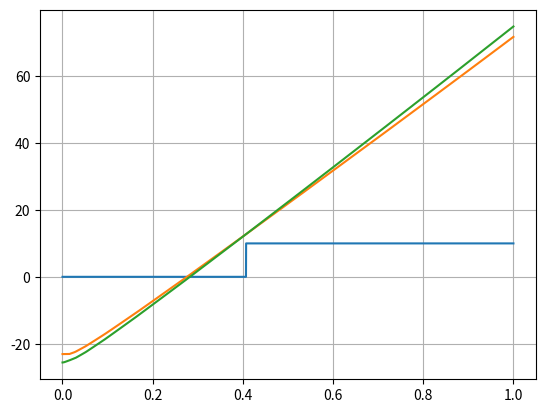

Write the Python code that produced this figure.
# This is a python implementation of TwoArmedBandit.m
# Note that since this relies heavily on vectorization in numpy,
# It will not run properly in python 2.7. Run with Python3

import numpy as np
import matplotlib.pyplot as plt
import copy

# These are the paramters of the problem
alpha1 = .25
yh1 = 50
yl1 = -50
alpha2 = .5
beta2 = 0.05
yh2 = 200
yl2 = -50
delta = .95

# How close does our norm need to be
Epsilon = .00000001

# n is the number of steps where we approximate the function
n = 9999
# This gives us n numbers between 0 and 1, begining the index at one.
# In R or Julia this would be: (1:n)*(1/(n+1))
phi = (np.arange(n) + 1) * (1 / (n + 1))

# vone is the function we are approximating, lets start with a really bad fit
vone = np.ones(n) * -999999
# This will be the distance between the functions, lets start it off quite large
dnorm = 999999
# Lets see how long it takes us to approximate this function
iter = 1

while(dnorm >= Epsilon):
    dnorm = 0
    vnot = np.copy(vone)
    # V1 is the safe bet
    V1 = (1 - delta) * (alpha1 * yh1 + (1 - alpha1) * yl1) + delta * vnot

    # j is the indices of the updates for sucess for each phi
    # This is why it is clamped to 0,n-1 and is forced to be an integer
    phips = phi * alpha2 / (phi * alpha2 + (1 - phi) * beta2)
    j = np.clip(np.round(n * phips), 0, n - 1).astype(int)

    # k is the indices of the updates for failures for each phi
    phipf = phi * (1 - alpha2) / (phi * (1 - alpha2) + (1 - phi) * (1 - beta2))
    k = np.clip(np.round(n * phipf), 0, n - 1).astype(int)
    # This is the expected Value of Option Two
    EV2 = (phi * alpha2 + (1 - phi) * beta2) * vnot[j] + \
        (phi * (1 - alpha2) + (1 - phi) * (1 - beta2)) * vnot[k]
    # This is the more dangerous boy
    V2 = (1 - delta) * (phi * (alpha2 * yh2 + (1 - alpha2) * yl2) +
                        (1 - phi) * (beta2 * yh2 + (1 - beta2) * yl2)) + delta * EV2
    # We always choose which we find to be better
    vone = np.maximum(V1, V2)
    # Figure out how close we are to having the function approximated
    # Since we are doing functional approximation, it seems the sup norm may
    # Be a better option
    dnorm = np.linalg.norm((vone - vnot))
    iter += 1
# This tells us if we're doing it in a reasonable amount of time,
# And doubles as fixing the indentation b/c python has no end
print(iter)

# Now that we have approximated the function vone well, we can find the paths
# From choosing either arm of the "bandit"
# V1 star is the valuation of the safe bet
v1star = (1 - delta) * (alpha1 + yh1 + (1 - alpha1) * yl1) + delta * vone

# Again we need the indices of successes and failures, and j and k are that.
phips = phi * alpha2 / (phi * alpha2 + (1 - phi) * beta2)
j = np.clip(np.round(n * phips), 0, n - 1).astype(int)
phipf = phi * (1 - alpha2) / (phi * (1 - alpha2) + (1 - phi) * (1 - beta2))
k = np.clip(np.round(n * phipf), 0, n - 1).astype(int)

# Using these values, calculate the expected value
EV2 = (phi * alpha2 + (1 - phi) * beta2) * \
    vone[j] + (phi * (1 - alpha2) + (1 - phi) * (1 - beta2)) * vnot[k]

# This is our valuation function for the risky boy
v2star = (1 - delta) * (phi * (alpha2 * yh2 + (1 - alpha2) * yl2) +
                        (1 - phi) * (beta2 * yh2 + (1 - beta2) * yl2)) + delta * EV2
# The reason I Don't do v2star < v1star is to make sure the type is not bool
policy = (1 - (v1star >= v2star))


# I found that the plot of vone on the same graph crowded the plot and didn't
# make anything actually better.
fig, ax = plt.subplots()
ax.plot(phi, 10 * policy)
#ax.plot(phi, vone)
ax.plot(phi, v1star)
ax.plot(phi, v2star)

ax.grid()

fig.savefig("test.png")
plt.show()
